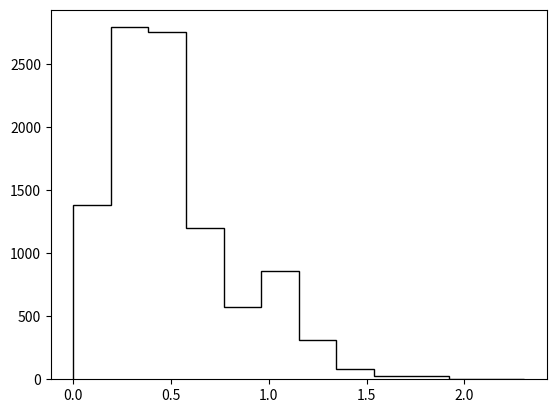

Write the Python code that produced this figure. (Note: this script raises an exception after producing the figure.)
import numpy as np
import matplotlib.pyplot as plt
from math import sqrt
from scipy import stats
from scipy.stats import kurtosis, skew

def pdf(costh, P_mu):
    # define our probability density function
    return 0.5 * (1.0 - 1.0 / 3.0 * P_mu * costh)

def inv_cdf_pos(r, P_mu):
    # inverse of the cumulative density function
    # since we have positive and negative solutions for x(r), we have to consider both
    return 3./P_mu*(1.+np.sqrt(1.+2./3.*P_mu*(P_mu/6.+1.-2.*r)))

def inv_cdf_neg(r, P_mu):
    return 3./P_mu*(1.-np.sqrt(1.+2./3.*P_mu*(P_mu/6.+1.-2.*r)))

def inv_trans(N_measurements, P_mu):
    r = np.random.uniform(0.0, 1.0, size=N_measurements)
    data_pdf = inv_cdf_neg(r, P_mu)
    return data_pdf

def acc_rej(N_measurements, P_mu):
    x = np.random.uniform(-1.0, 1.0, size=N_measurements)

    x_axis = np.linspace(-1.0,1.0, 1000)
    fmax= np.amax(pdf(x_axis,P_mu)) #find the maximum of the function

    u = np.random.uniform(0, fmax, size= N_measurements)

    # we use a mask in order to reject the values we don't want
    data_pdf = x[u < pdf(x,P_mu)]
    return data_pdf


N_measurements=100
P_mu=0.5
N_experiments_max=10000
N_experiments = 0
N_bins=50
number_of_bin=25

#changing the value of the bin we obtain the mean in a different point of the pdf (not x), ie the y axis.

single_bin = np.array([])

while N_experiments < N_experiments_max:
    data_pdf = inv_trans(N_measurements, P_mu)
    counts_bins, edges_bins = np.histogram(data_pdf, bins=N_bins, density=True)
    single_bin=np.append(single_bin, counts_bins[number_of_bin])
    N_experiments += 1

center_bin = (edges_bins[number_of_bin] + edges_bins[number_of_bin+1])/2.
parameter = pdf(center_bin, P_mu)
print(parameter)

plt.hist(single_bin, 12, normed=True, histtype="step", color="black", linewidth = "1")
#x_axis=np.linspace(0.4, 0.6, 100)
#plt.plot(x_axis, stats.poisson.pmf(x_axis, parameter), color="orange", linewidth="1", label ="$Poisson distribution$")
#plt.plot(x_axis, stats.norm.pdf(x_axis, loc=parameter, scale=sqrt(parameter)), color="red", linewidth="1", label = r"$\mathcal{N} \ (N,\sqrt{2N})$")
plt.xlabel(r'$n_i$')
plt.ylabel(r'$N(n_i)$')
plt.xlim(0, 2)

plt.show()

